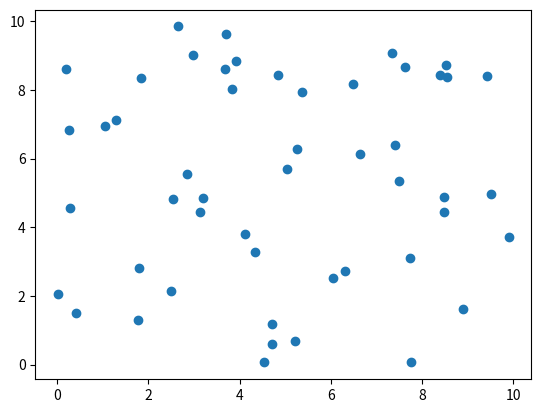

The script that saved this image:
import numpy
import matplotlib.pyplot as plt
x = numpy.random.uniform(0.0, 10.0, 50)
y = numpy.random.uniform(0.0, 10.0, 50)
z = numpy.random.uniform(0.0, 10.0, 50)



plt.scatter(x,y)
plt.show()
print(x)